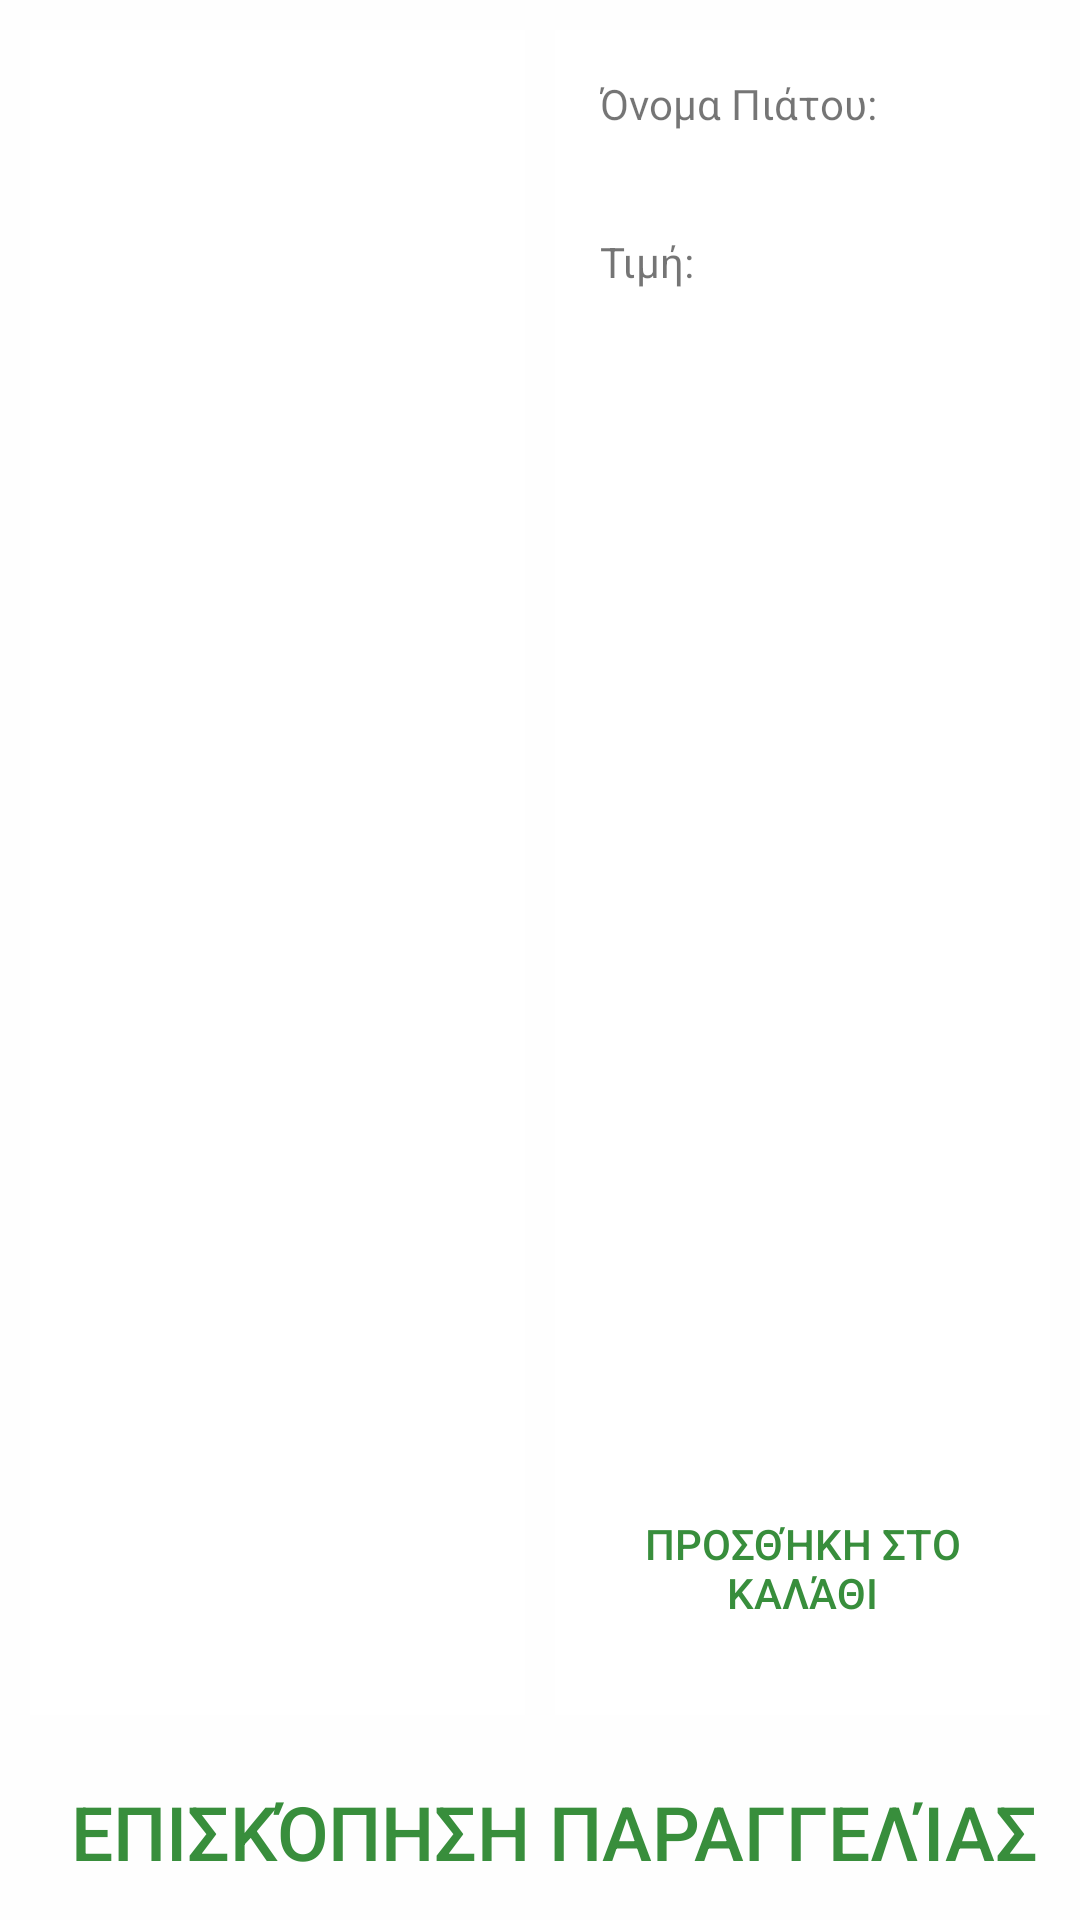

The Android layout XML behind this screen, and the referenced resources:
<!-- AndroidManifest.xml: application theme AppTheme -->
<!-- res/layout/fragment_dish_picker.xml -->
<?xml version="1.0" encoding="utf-8"?>
<LinearLayout xmlns:android="http://schemas.android.com/apk/res/android"
    xmlns:tools="http://schemas.android.com/tools"
    android:id="@+id/activity_eorder_main"
    android:layout_width="match_parent"
    android:layout_height="match_parent"
    android:background="@color/whiteBcgr"
    android:gravity="center_horizontal"
    android:orientation="vertical"
    tools:context="com.kerk12.smartcityassistant.EOrderMainActivity">

    <LinearLayout
        android:layout_width="match_parent"
        android:layout_height="0dp"
        android:layout_weight="1"
        android:background="@drawable/catering"
        android:orientation="vertical"
        android:padding="10dp">

        <LinearLayout
            android:layout_width="match_parent"
            android:layout_height="match_parent"
            android:orientation="horizontal"

            >



            <android.support.v7.widget.RecyclerView
                android:id="@+id/dish_picker"
                android:layout_width="0dp"
                android:layout_height="match_parent"
                android:layout_below="@+id/label_dish_picker"
                android:layout_centerHorizontal="true"
                android:layout_marginRight="10dp"
                android:layout_weight="1"
                android:background="@color/whiteBcgr"
                android:padding="7dp"
                >

            </android.support.v7.widget.RecyclerView>

            <RelativeLayout
                android:layout_width="0dp"
                android:layout_height="match_parent"
                android:layout_weight="1"
                android:background="@color/whiteBcgr"
                android:padding="15dp"
                >

                <LinearLayout
                    android:id="@+id/dish_details_pane"
                    android:layout_width="match_parent"
                    android:layout_height="wrap_content"
                    android:orientation="vertical">
                    <TextView
                        android:layout_width="wrap_content"
                        android:layout_height="wrap_content"
                        android:text="@string/dish_name" />
                    <TextView
                        android:id="@+id/dish_name_details"
                        android:layout_width="wrap_content"
                        android:layout_height="wrap_content"
                        android:textSize="25sp"/>
                    <TextView
                        android:layout_width="wrap_content"
                        android:layout_height="wrap_content"
                        android:text="@string/dish_price"/>
                    <TextView
                        android:id="@+id/dish_price_details"
                        android:layout_width="wrap_content"
                        android:layout_height="wrap_content"
                        android:textSize="20sp"/>
                </LinearLayout>

                <Button
                    android:id="@+id/add_to_cart_button"
                    style="@style/ButtonGreen"
                    android:layout_width="wrap_content"
                    android:layout_height="wrap_content"
                    android:layout_alignParentBottom="true"
                    android:layout_centerHorizontal="true"
                    android:layout_marginBottom="10dp"
                    android:enabled="false"
                    android:text="@string/add_to_cart"/>
            </RelativeLayout>
        </LinearLayout>
    </LinearLayout>

    <LinearLayout
        android:layout_width="match_parent"
        android:layout_height="0dp"
        android:layout_marginLeft="5dp"
        android:layout_weight=".1"
        android:orientation="horizontal"
        >
        <Button
            android:id="@+id/goto_review"
            style="@style/ButtonGreen"
            android:layout_width="match_parent"
            android:layout_height="match_parent"
            android:enabled="true"
            android:text="@string/payment_method_choice"
            android:textSize="25sp" />

    </LinearLayout>


</LinearLayout>
<!-- resources referenced by this layout -->
<resources>
  <color name="whiteBcgr">#e6ffffff</color>
  <string name="add_to_cart">Προσθήκη στο καλάθι</string>
  <string name="dish_name">Όνομα Πιάτου:</string>
  <string name="dish_price">Τιμή:</string>
  <string name="payment_method_choice">Επισκόπηση Παραγγελίας</string>
  <style name="ButtonGreen" parent="Base.Widget.AppCompat.Button">
          <item name="android:background">?android:selectableItemBackground</item>
          <item name="android:textColor">@color/colorPrimary</item>
      </style>
  <style name="AppTheme" parent="Theme.AppCompat.Light.DarkActionBar">
          
          <item name="colorPrimary">@color/colorPrimary</item>
          <item name="colorPrimaryDark">@color/colorPrimaryDark</item>
          <item name="colorAccent">@color/colorAccent</item>
  
      </style>
  <color name="colorPrimary">#388e3c</color>
  <color name="colorPrimaryDark">#1a672e</color>
  <color name="colorAccent">#00bfa5</color>
</resources>
